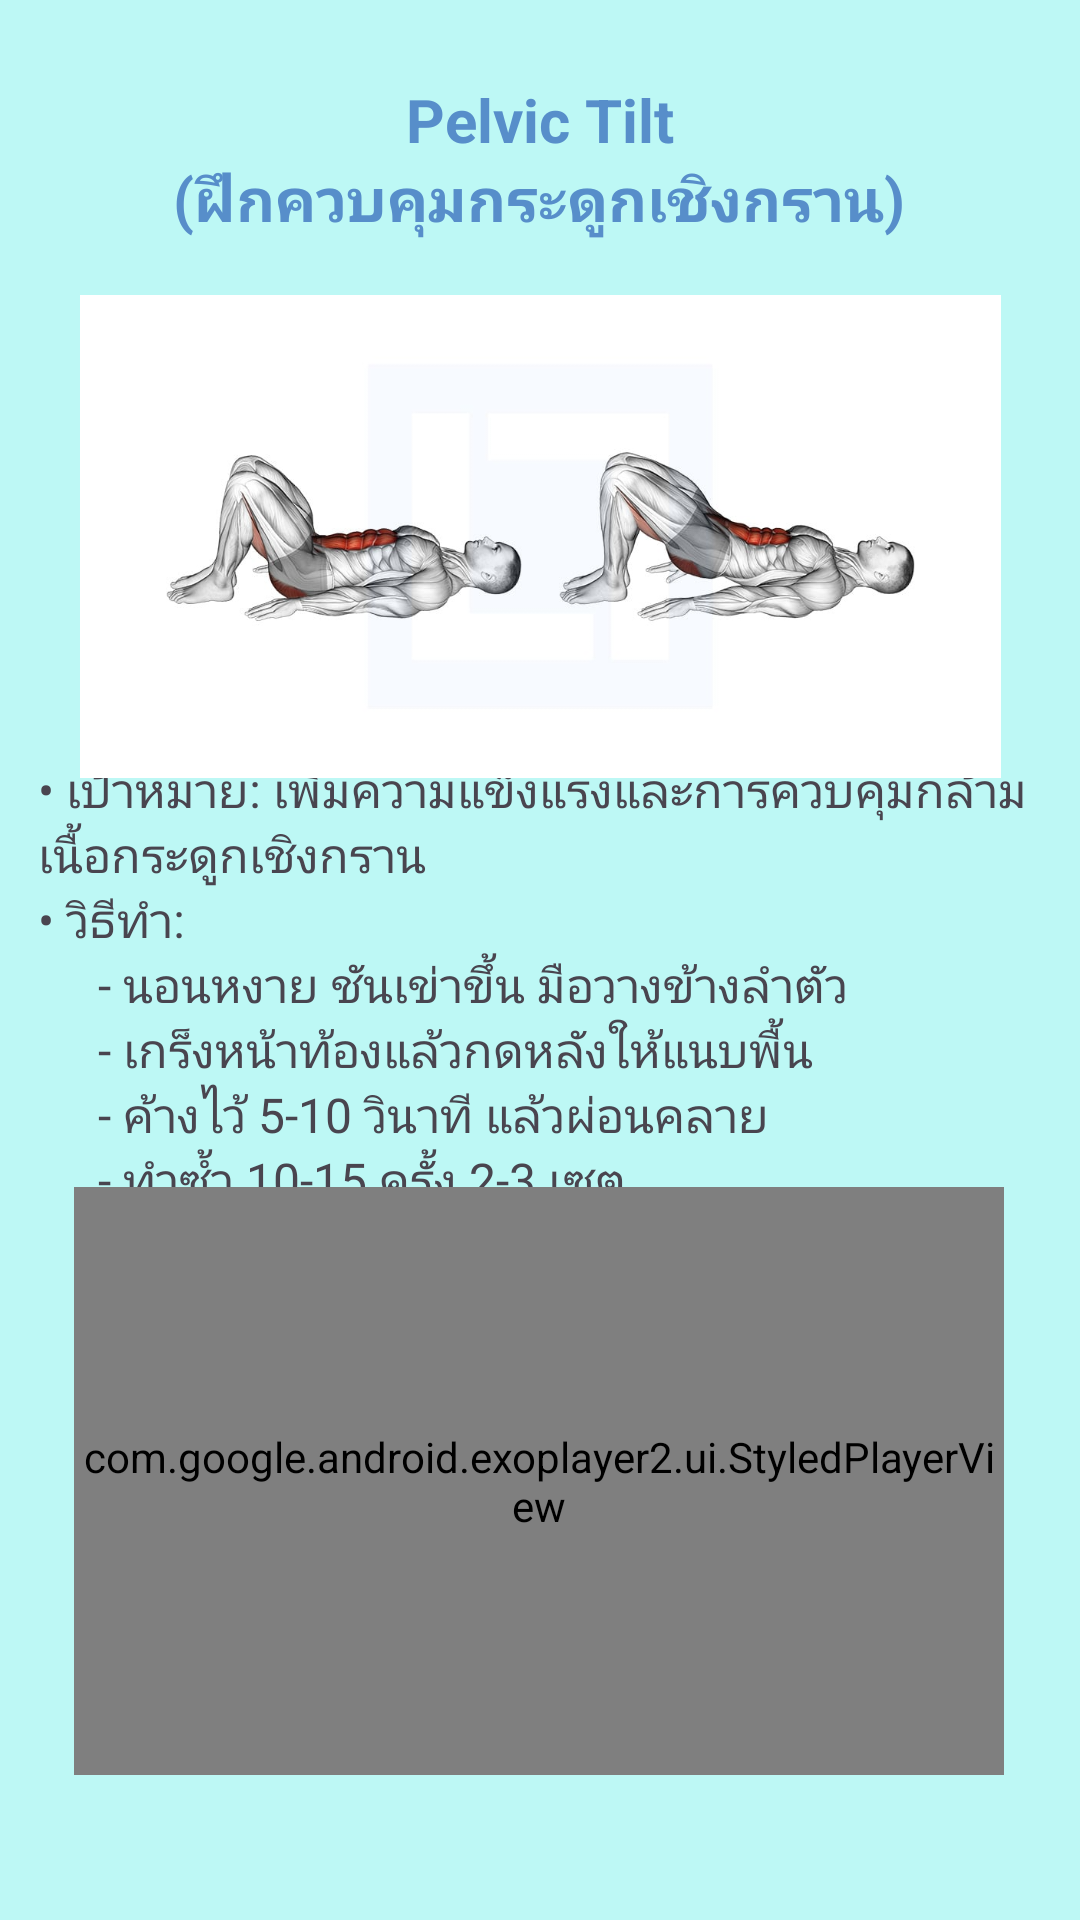

Layout XML and referenced resources for this Android screen:
<!-- AndroidManifest.xml: application theme Theme.PhysioPal -->
<!-- res/layout/activity_pelvic_tilt.xml -->
<?xml version="1.0" encoding="utf-8"?>
<androidx.constraintlayout.widget.ConstraintLayout xmlns:android="http://schemas.android.com/apk/res/android"
    xmlns:app="http://schemas.android.com/apk/res-auto"
    xmlns:tools="http://schemas.android.com/tools"
    android:id="@+id/main"
    android:layout_width="match_parent"
    android:layout_height="match_parent"
    android:background="#BDF8F5"
    tools:context=".PelvicTilt">

    <TextView
        android:id="@+id/textView60"
        android:layout_width="335dp"
        android:layout_height="162dp"
        android:text="&#8226; เป้าหมาย: เพิ่มความแข็งแรงและการควบคุมกล้ามเนื้อกระดูกเชิงกราน&#10;&#8226; วิธีทำ: &#10;&#9;&#9;&#9;- นอนหงาย ชันเข่าขึ้น มือวางข้างลำตัว&#10;&#9;&#9;&#9;- เกร็งหน้าท้องแล้วกดหลังให้แนบพื้น&#10;&#9;&#9;&#9;- ค้างไว้ 5-10 วินาที แล้วผ่อนคลาย&#10;&#9;&#9;&#9;- ทำซ้ำ 10-15 ครั้ง 2-3 เซต"
        android:textSize="16sp"
        app:layout_constraintBottom_toBottomOf="parent"
        app:layout_constraintEnd_toEndOf="parent"
        app:layout_constraintStart_toStartOf="parent"
        app:layout_constraintTop_toTopOf="parent"
        app:layout_constraintVertical_bias="0.528" />

    <TextView
        android:id="@+id/textView59"
        android:layout_width="256dp"
        android:layout_height="58dp"
        android:gravity="center"
        android:text="Pelvic Tilt&#10;(ฝึกควบคุมกระดูกเชิงกราน)"
        android:textColor="#578ECA"
        android:textSize="20sp"
        android:textStyle="bold"
        app:layout_constraintBottom_toBottomOf="parent"
        app:layout_constraintEnd_toEndOf="parent"
        app:layout_constraintHorizontal_bias="0.496"
        app:layout_constraintStart_toStartOf="parent"
        app:layout_constraintTop_toTopOf="parent"
        app:layout_constraintVertical_bias="0.042" />

    <ImageView
        android:id="@+id/imageView26"
        android:layout_width="307dp"
        android:layout_height="197dp"
        app:layout_constraintBottom_toBottomOf="parent"
        app:layout_constraintEnd_toEndOf="parent"
        app:layout_constraintStart_toStartOf="parent"
        app:layout_constraintTop_toTopOf="parent"
        app:layout_constraintVertical_bias="0.181"
        app:srcCompat="@drawable/pelvictilt" />

    <com.google.android.exoplayer2.ui.StyledPlayerView
        android:id="@+id/playerView"
        android:layout_width="310dp"
        android:layout_height="196dp"
        app:layout_constraintBottom_toBottomOf="parent"
        app:layout_constraintEnd_toEndOf="parent"
        app:layout_constraintHorizontal_bias="0.495"
        app:layout_constraintStart_toStartOf="parent"
        app:layout_constraintTop_toTopOf="parent"
        app:layout_constraintVertical_bias="0.891" />
</androidx.constraintlayout.widget.ConstraintLayout>
<!-- resources referenced by this layout -->
<resources>
  <!-- drawable pelvictilt: png bitmap (drawable, 216479 bytes) -->
  <style name="Theme.PhysioPal" parent="Base.Theme.PhysioPal" />
  <style name="Base.Theme.PhysioPal" parent="Theme.Material3.DayNight.NoActionBar">
          
          
          <item name="android:windowBackground">@color/blue</item>
      </style>
  <color name="blue">#2973BD</color>
</resources>
